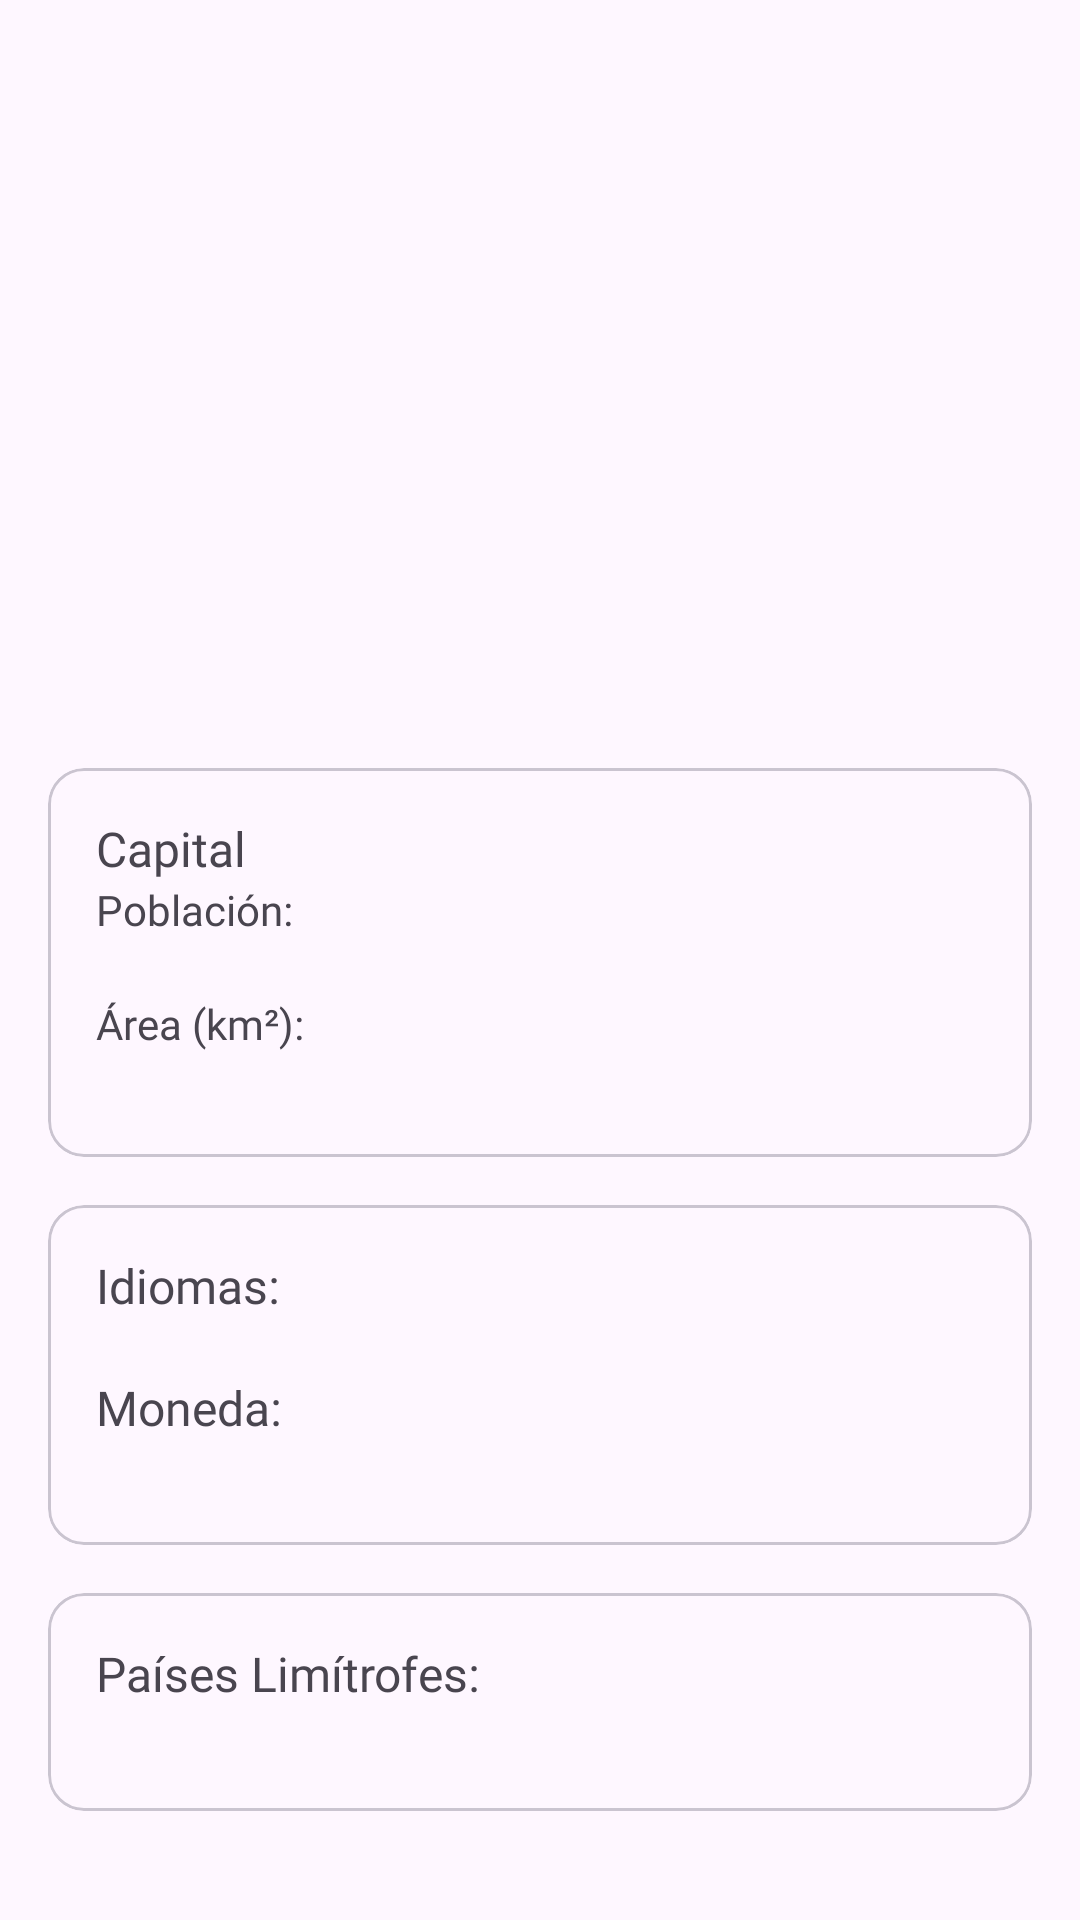

This screen was rendered from an Android layout file. Write that file and the resources it references.
<!-- AndroidManifest.xml: application theme Theme.ExplorerCountries -->
<!-- res/layout/fragment_detail_country.xml -->
<?xml version="1.0" encoding="utf-8"?>
<androidx.coordinatorlayout.widget.CoordinatorLayout xmlns:android="http://schemas.android.com/apk/res/android"
    xmlns:app="http://schemas.android.com/apk/res-auto"
    xmlns:tools="http://schemas.android.com/tools"
    android:layout_width="match_parent"
    android:layout_height="match_parent"
    tools:context=".presentation.ui.fragment.DetailCountryFragment">

    <com.google.android.material.appbar.AppBarLayout
        android:layout_width="match_parent"
        android:layout_height="wrap_content"
        android:theme="@style/ThemeOverlay.AppCompat.Dark.ActionBar">

        <com.google.android.material.appbar.CollapsingToolbarLayout
            android:id="@+id/collapsing_toolbar"
            android:layout_width="match_parent"
            android:layout_height="240dp"
            app:contentScrim="?attr/colorPrimary"
            app:expandedTitleMarginEnd="64dp"
            app:expandedTitleMarginStart="48dp"
            app:layout_scrollFlags="scroll|exitUntilCollapsed">

            <ImageView
                android:id="@+id/imageViewFlag"
                android:layout_width="match_parent"
                android:layout_height="match_parent"
                android:scaleType="centerCrop"
                app:layout_collapseMode="parallax" />

            <TextView
                android:id="@+id/textViewCountryName"
                android:layout_width="wrap_content"
                android:layout_height="wrap_content"
                android:layout_gravity="bottom|end"
                android:layout_margin="16dp"
                android:fontFamily="@font/roboto_medium"
                android:textColor="@android:color/black"
                android:textSize="24sp"
                app:layout_collapseMode="parallax"
                tools:text="Country Name" />

            <androidx.appcompat.widget.Toolbar
                android:id="@+id/toolbar"
                android:layout_width="match_parent"
                android:layout_height="?attr/actionBarSize"
                app:layout_collapseMode="pin" />
        </com.google.android.material.appbar.CollapsingToolbarLayout>
    </com.google.android.material.appbar.AppBarLayout>

    <androidx.core.widget.NestedScrollView
        android:layout_width="match_parent"
        android:layout_height="match_parent"
        app:layout_behavior="@string/appbar_scrolling_view_behavior">

        <LinearLayout
            android:layout_width="match_parent"
            android:layout_height="wrap_content"
            android:orientation="vertical"
            android:padding="16dp">

            <com.google.android.material.card.MaterialCardView
                android:layout_width="match_parent"
                android:layout_height="wrap_content"
                android:layout_marginBottom="16dp">

                <LinearLayout
                    android:layout_width="match_parent"
                    android:layout_height="wrap_content"
                    android:orientation="vertical"
                    android:padding="16dp">

                    <TextView
                        android:id="@+id/textViewCapital"
                        android:layout_width="wrap_content"
                        android:layout_height="wrap_content"
                        android:fontFamily="@font/roboto_bold"
                        android:text="Capital"
                        android:textSize="16sp" />

                    <TextView
                        android:layout_width="wrap_content"
                        android:layout_height="wrap_content"
                        android:fontFamily="@font/roboto"
                        android:text="Población:"
                        android:textSize="14sp" />

                    <TextView
                        android:id="@+id/textViewPopulation"
                        android:layout_width="wrap_content"
                        android:layout_height="wrap_content"
                        android:fontFamily="@font/roboto_light"
                        android:textSize="14sp"
                        tools:text="1,234,567" />

                    <TextView
                        android:layout_width="wrap_content"
                        android:layout_height="wrap_content"
                        android:fontFamily="@font/roboto"
                        android:text="Área (km²):"
                        android:textSize="14sp" />

                    <TextView
                        android:id="@+id/textViewArea"
                        android:layout_width="wrap_content"
                        android:layout_height="wrap_content"
                        android:fontFamily="@font/roboto_light"
                        android:textSize="14sp"
                        tools:text="650,000" />

                </LinearLayout>
            </com.google.android.material.card.MaterialCardView>

            <com.google.android.material.card.MaterialCardView
                android:layout_width="match_parent"
                android:layout_height="wrap_content"
                android:layout_marginBottom="16dp">

                <LinearLayout
                    android:layout_width="match_parent"
                    android:layout_height="wrap_content"
                    android:orientation="vertical"
                    android:padding="16dp">

                    <TextView
                        android:layout_width="wrap_content"
                        android:layout_height="wrap_content"
                        android:fontFamily="@font/roboto_bold"
                        android:text="Idiomas:"
                        android:textSize="16sp" />

                    
                    <TextView
                        android:id="@+id/textViewLanguages"
                        android:layout_width="wrap_content"
                        android:layout_height="wrap_content"
                        android:fontFamily="@font/roboto_light"
                        android:textSize="14sp"
                        tools:text="Español, Inglés, Francés" />

                    <TextView
                        android:layout_width="wrap_content"
                        android:layout_height="wrap_content"
                        android:fontFamily="@font/roboto_bold"
                        android:text="Moneda:"
                        android:textSize="16sp" />

                    <TextView
                        android:id="@+id/textViewCurrencies"
                        android:layout_width="wrap_content"
                        android:layout_height="wrap_content"
                        android:fontFamily="@font/roboto_light"
                        android:textSize="14sp"
                        tools:text="Euro (EUR) €" />
                </LinearLayout>
            </com.google.android.material.card.MaterialCardView>

            <com.google.android.material.card.MaterialCardView
                android:layout_width="match_parent"
                android:layout_height="wrap_content"
                android:layout_marginBottom="16dp">

                <LinearLayout
                    android:layout_width="match_parent"
                    android:layout_height="wrap_content"
                    android:orientation="vertical"
                    android:padding="16dp">

                    <TextView
                        android:layout_width="wrap_content"
                        android:layout_height="wrap_content"
                        android:fontFamily="@font/roboto_bold"
                        android:text="Países Limítrofes:"
                        android:textSize="16sp" />

                    <TextView
                        android:id="@+id/textViewBorderCountries"
                        android:layout_width="wrap_content"
                        android:layout_height="wrap_content"
                        android:fontFamily="@font/roboto_light"
                        android:textSize="14sp"
                        tools:text="Francia, Alemania, Italia" />
                </LinearLayout>
            </com.google.android.material.card.MaterialCardView>

        </LinearLayout>
    </androidx.core.widget.NestedScrollView>

</androidx.coordinatorlayout.widget.CoordinatorLayout>
<!-- resources referenced by this layout -->
<resources>
  <style name="Theme.ExplorerCountries" parent="Base.Theme.ExplorerCountries" />
  <style name="Base.Theme.ExplorerCountries" parent="Theme.Material3.DayNight.NoActionBar">
          
          
      </style>
</resources>
